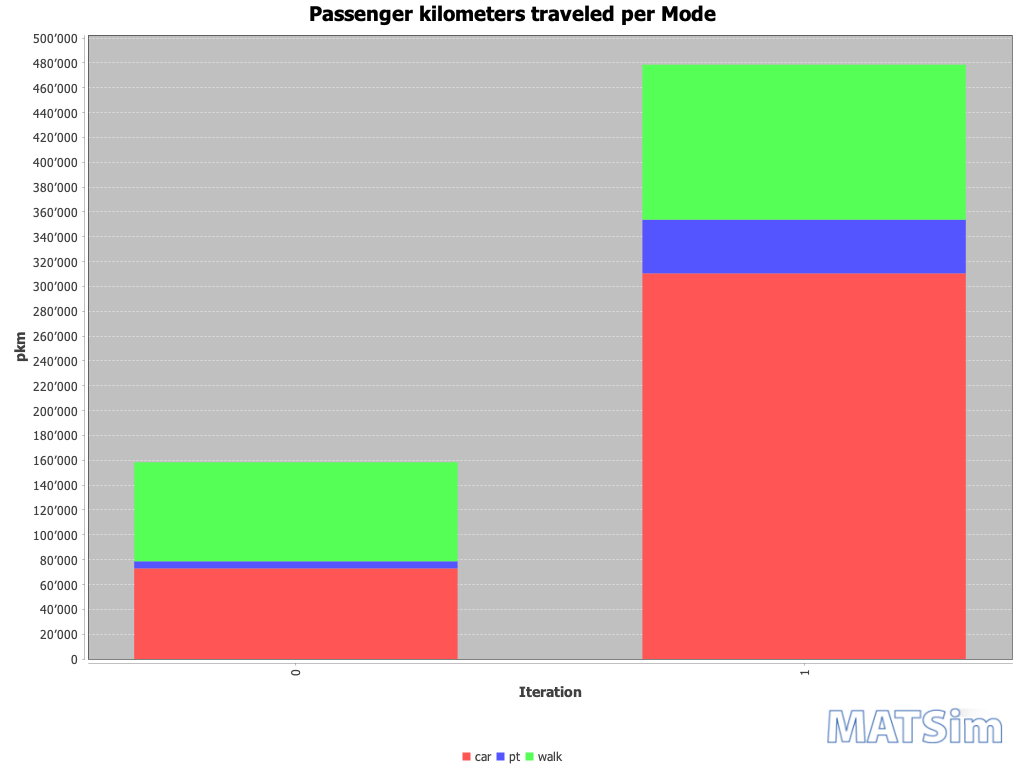

Values plotted in this chart, from the file beside it:
Iteration; car; pt; walk
0; 72959; 5726; 79711
1; 310528; 43225; 124767
